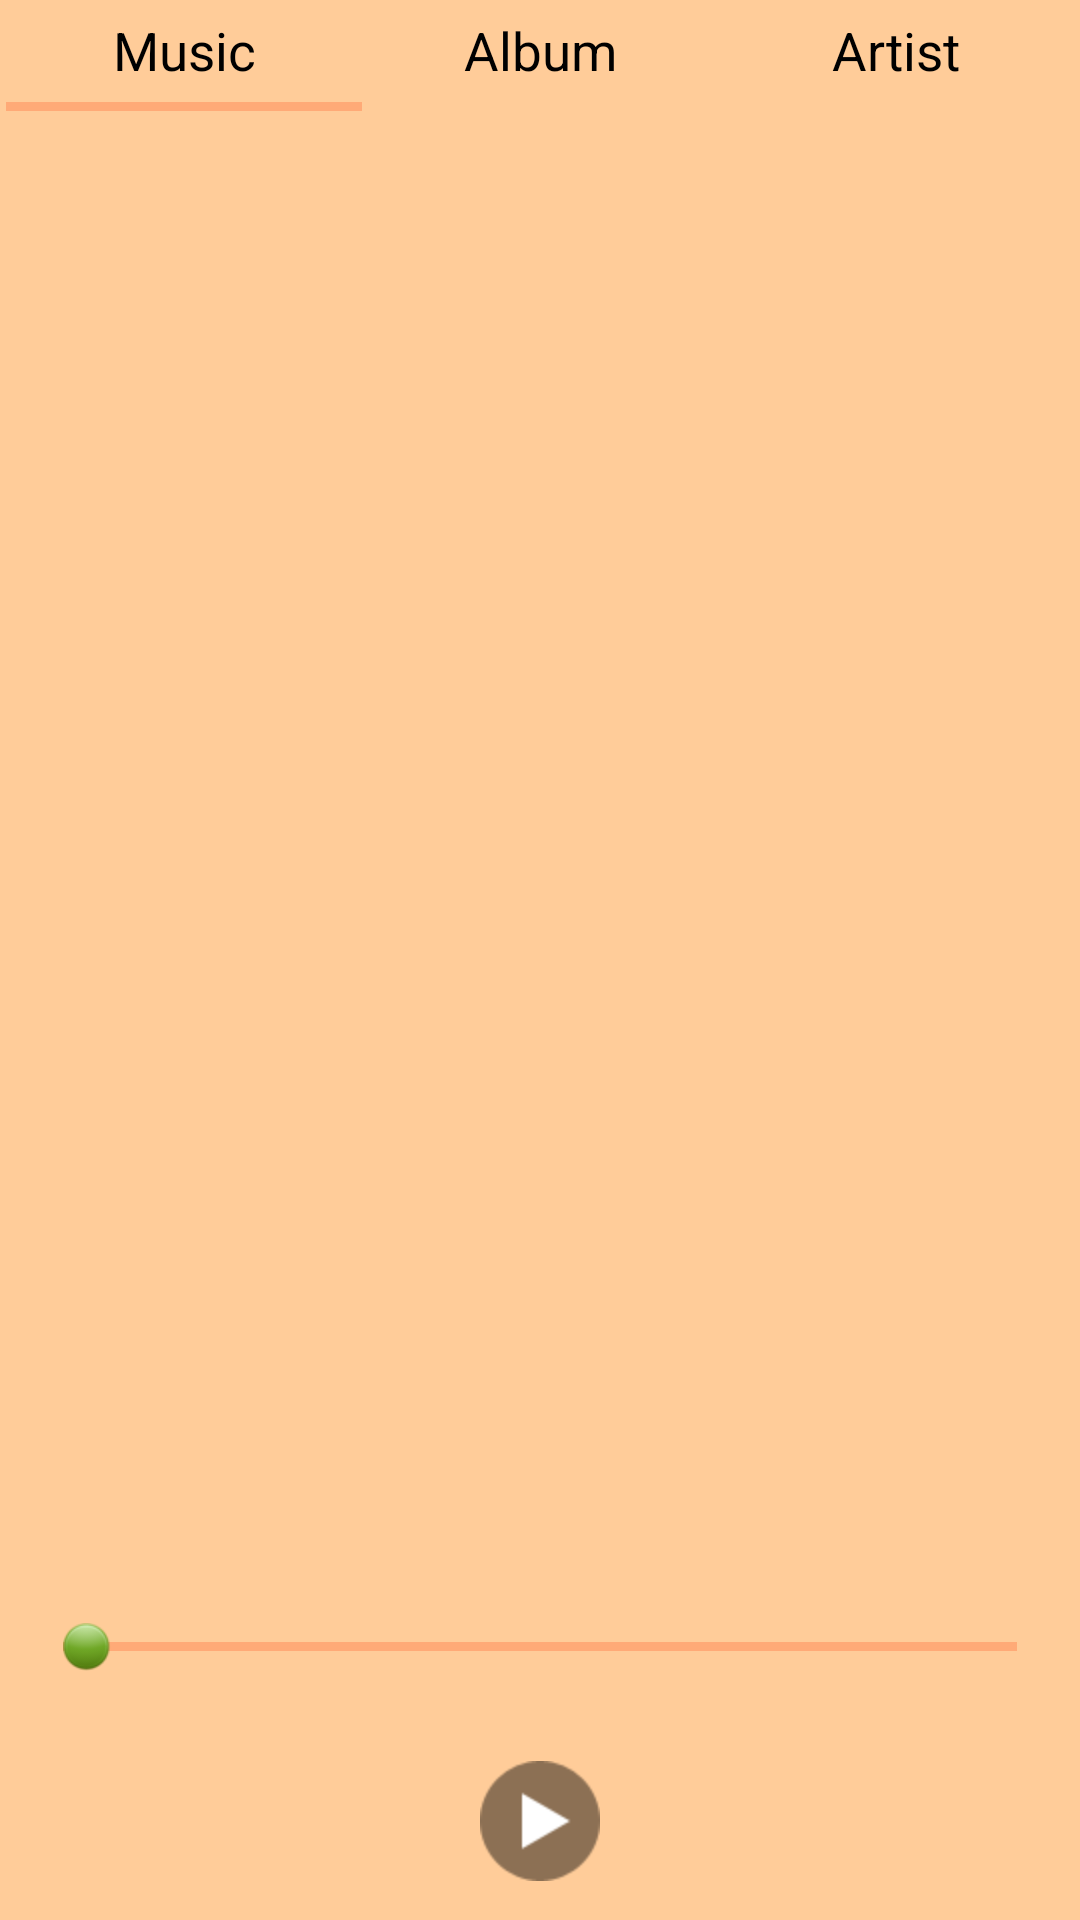

Produce the Android XML layout that renders to this screen, including the resource entries it uses.
<!-- AndroidManifest.xml: application theme AppTheme -->
<!-- res/layout/easymusic_main_layout.xml -->
<LinearLayout xmlns:android="http://schemas.android.com/apk/res/android"
    android:layout_width="match_parent"
    android:layout_height="match_parent"
    android:orientation="vertical"
	android:background="@color/global_bg_color"
	android:fitsSystemWindows="true" >

    <LinearLayout
	    android:layout_width="match_parent"
	    android:layout_height="30dp"
	    android:orientation="horizontal"
	    android:layout_marginTop="2dp"
	    android:layout_marginStart="2dp"
	    android:layout_marginEnd="2dp" >
	    
	    <Button android:id="@+id/local_music_title"
	        style="@style/MusicTypeButton"
	        android:text="@string/local_music_title" />"
	    
	    <Button android:id="@+id/local_album_title"
	        style="@style/MusicTypeButton"
	        android:text="@string/local_album_title" />
	    
	    <Button android:id="@+id/local_artist_title"
	        style="@style/MusicTypeButton"
	        android:text="@string/local_artist_title" />
	    
    </LinearLayout>
    
    <LinearLayout
	    android:layout_width="match_parent"
	    android:layout_height="wrap_content"
	    android:orientation="horizontal"
	    android:layout_marginTop="2dp"
	    android:layout_marginStart="2dp"
	    android:layout_marginEnd="2dp" >
	    <ImageView
	        android:id="@+id/cursor"
			style="@style/CursorStyle" />
	    <ImageView
	        android:id="@+id/cursor1"
	        style="@style/CursorStyle"
	        android:visibility="invisible" />
	    <ImageView
	        android:id="@+id/cursor2"
	        style="@style/CursorStyle"
	        android:visibility="invisible" />
	    
    </LinearLayout>
    
    <android.support.v4.view.ViewPager  android:id="@+id/musicinfo_list_viewpager"
        android:layout_width="match_parent"
        android:layout_height="0dp"
        android:layout_weight="1"
		android:layout_marginTop="5dp"
		android:layout_marginBottom="5dp" >
	</android.support.v4.view.ViewPager>
    
    <LinearLayout android:id="@+id/music_playparams_layout"
        android:layout_width="fill_parent"
        android:layout_height="0dip"
        android:layout_weight="0.2"
        android:orientation="vertical"
        android:layout_marginStart="5dp"
        android:layout_marginEnd="5dp" >
            
        <SeekBar android:id="@+id/music_play_seekbar"
            style="@style/SeekBar" />"
        
        <LinearLayout
            android:layout_width="fill_parent"
            android:layout_height="wrap_content"
            android:orientation="horizontal"
            android:gravity="center_vertical" >
            
            <TextView android:id="@+id/music_time_play"
		        style="@style/InfoBottomTextView" />

            <TextView android:id="@+id/music_play_name"
		        android:layout_width="0dp"
		        android:layout_height="wrap_content"
		        android:layout_weight="1"
		        android:gravity="center"
		        android:textSize="@dimen/music_info_leftbottom_size"
		        android:textColor="@color/text_color" />
	        
	        <TextView android:id="@+id/music_time_end"
		        style="@style/InfoBottomTextView" />"
        
        </LinearLayout>

        <LinearLayout
            android:layout_width="fill_parent"
            android:layout_height="match_parent"
            android:gravity="center"
            android:orientation="horizontal" >

            <ImageView android:id="@+id/music_play_pre"
                style="@style/PlayControlButton"
                android:background="@drawable/music_to_pre" />

            <ImageView android:id="@+id/music_play_pause"
                style="@style/PlayControlButton"
                android:layout_marginStart="50dp"
                android:background="@drawable/music_to_pause" />

            <ImageView android:id="@+id/music_play_next"
                style="@style/PlayControlButton"
                android:layout_marginStart="50dp"
                android:background="@drawable/music_to_next" />

        </LinearLayout>
        
    </LinearLayout>

</LinearLayout>
<!-- resources referenced by this layout -->
<resources>
  <color name="global_bg_color">#ffcc99</color>
  <color name="text_color">#000000</color>
  <dimen name="music_info_leftbottom_size">12.5dp</dimen>
  <!-- drawable music_to_next (drawable) -->
  <?xml version="1.0" encoding="utf-8"?>
  <selector xmlns:android="http://schemas.android.com/apk/res/android" >
  
      <item android:drawable="@drawable/ic_next_pressed" android:state_pressed="true"></item>
  	<item android:drawable="@drawable/ic_next" android:state_pressed="false"></item>	
  
  </selector>
  <!-- drawable music_to_pause (drawable) -->
  <?xml version="1.0" encoding="utf-8"?>
  <selector xmlns:android="http://schemas.android.com/apk/res/android" >
  
      <item android:drawable="@drawable/ic_pause_pressed" android:state_pressed="true"></item>
  	<item android:drawable="@drawable/ic_pause" android:state_pressed="false"></item>	
  
  </selector>
  <!-- drawable music_to_pre (drawable) -->
  <?xml version="1.0" encoding="utf-8"?>
  <selector xmlns:android="http://schemas.android.com/apk/res/android" >
  
      <item android:drawable="@drawable/ic_prev_pressed" android:state_pressed="true"></item>
  	<item android:drawable="@drawable/ic_prev" android:state_pressed="false"></item>	
  
  </selector>
  <string name="local_album_title">Album</string>
  <string name="local_artist_title">Artist</string>
  <string name="local_music_title">Music</string>
  <style name="CursorStyle">
  		<item name="android:layout_width">0dp</item>
          <item name="android:layout_weight">1</item>
          <item name="android:layout_height">3dp</item>
          <item name="android:scaleType">matrix</item>
          <item name="android:src">@color/cursor_color</item>
          <item name="android:contentDescription">@null</item>
      </style>
  <style name="InfoBottomTextView">
          <item name="android:layout_width">wrap_content</item>
          <item name="android:layout_height">wrap_content</item>
          <item name="android:textColor">@color/text_color</item>
          <item name="android:textSize">@dimen/music_info_leftbottom_size</item>
      </style>
  <style name="PlayControlButton">
          <item name="android:layout_width">40dp</item>
          <item name="android:layout_height">40dp</item>
          <item name="android:textColor">@color/text_color</item>
          <item name="android:onClick">MusicPlayControl</item>
          <item name="android:contentDescription">@null</item>
      </style>
  <style name="SeekBar">
          <item name="android:layout_width">match_parent</item>
          <item name="android:layout_height">wrap_content</item>
          <item name="android:thumb">@drawable/indicator1</item>
          <item name="android:thumbOffset">0dp</item>
          <item name="android:progressDrawable">@color/progress_color</item>
          <item name="android:maxHeight">3dp</item>
      </style>
  <style name="AppTheme" parent="@android:style/Theme.Holo.Light.NoActionBar">
          <item name="android:actionBarStyle">@style/ActionBarStyle</item>
      </style>
  <color name="cursor_color">#ffaa77</color>
  <dimen name="music_type_button_size">17.5dp</dimen>
  <!-- drawable localmusic_button_bg (drawable) -->
  <?xml version="1.0" encoding="utf-8"?>
  <selector xmlns:android="http://schemas.android.com/apk/res/android" >
  
      <item android:drawable="@color/button_press_color" android:state_pressed="true"></item>
  	<item android:drawable="@color/button_normal_color" android:state_pressed="false"></item>	
  
  </selector>
  <color name="progress_color">#ffaa77</color>
  <style name="ActionBarStyle" parent="@android:style/Widget.Holo.ActionBar">  
       	<item name="android:titleTextStyle">@style/ActionBarTextColor</item>
       	<item name="android:background">@color/actionbar_color</item>
  	</style>
  <color name="button_press_color">#ffaa77</color>
  <color name="button_normal_color">#ffcc99</color>
  <style name="ActionBarTextColor" parent="@android:style/TextAppearance.Holo.Widget.ActionBar.Title">
      	<item name="android:textColor">@color/text_color</item>
  	</style>
  <color name="actionbar_color">#ffcc99</color>
</resources>
